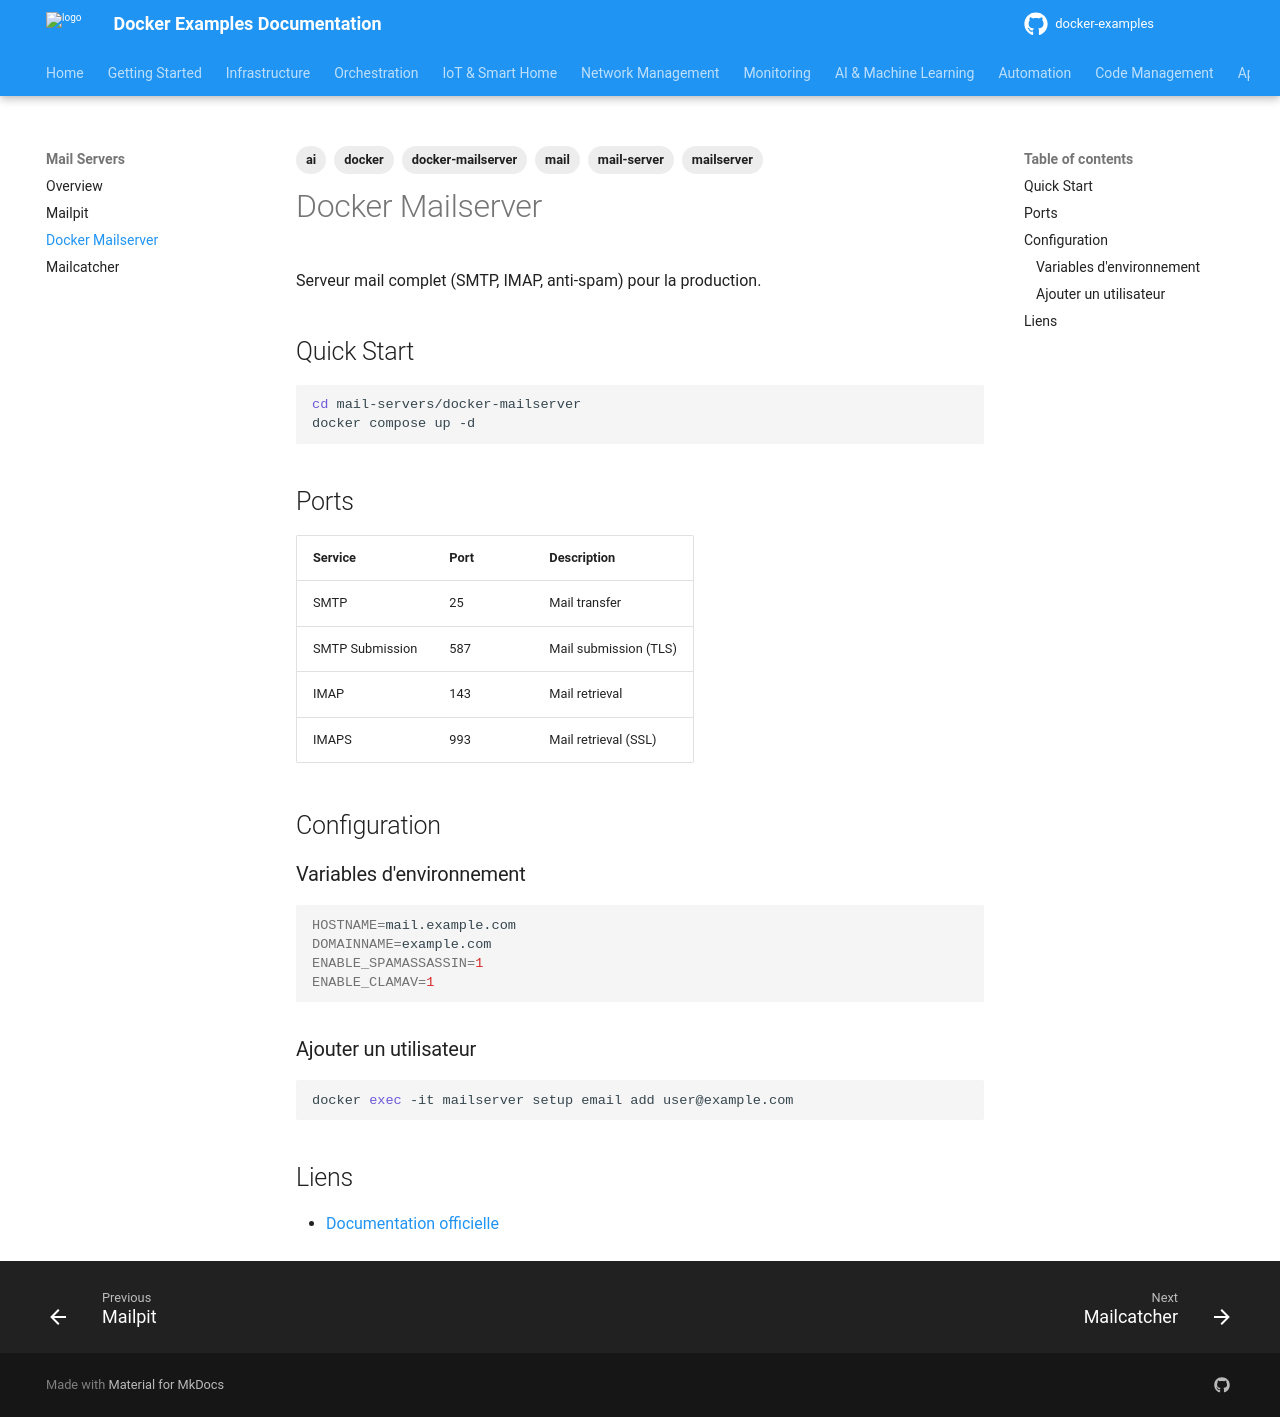

repository: nkaurelien/docker-examples · page: services/mail/docker-mailserver/index.html · generator: mkdocs

---
tags: ai, docker, docker-mailserver, mail, mail-server, mailserver
---

# Docker Mailserver

Serveur mail complet (SMTP, IMAP, anti-spam) pour la production.

## Quick Start

```bash
cd mail-servers/docker-mailserver
docker compose up -d
```

## Ports

| Service | Port | Description |
|---------|------|-------------|
| SMTP | 25 | Mail transfer |
| SMTP Submission | 587 | Mail submission (TLS) |
| IMAP | 143 | Mail retrieval |
| IMAPS | 993 | Mail retrieval (SSL) |

## Configuration

### Variables d'environnement

```bash
HOSTNAME=mail.example.com
DOMAINNAME=example.com
ENABLE_SPAMASSASSIN=1
ENABLE_CLAMAV=1
```

### Ajouter un utilisateur

```bash
docker exec -it mailserver setup email add user@example.com
```

## Liens

- [Documentation officielle](https://docker-mailserver.github.io/docker-mailserver/)
